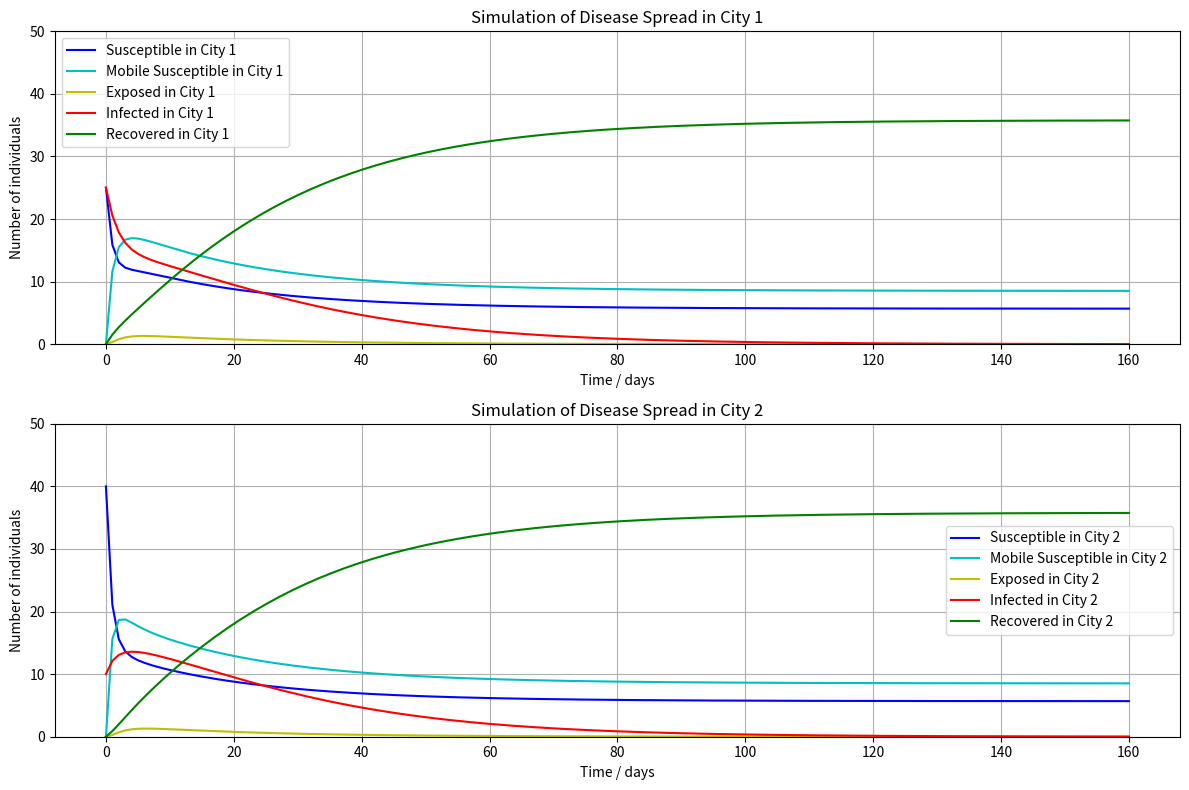

Generate this figure with matplotlib:
import numpy as np
import matplotlib.pyplot as plt
from scipy.integrate import odeint

# Parameters
gamma = 0.75 # Go-out rate
beta = 2./14  # Exposure rate
mu = 0  # Rate of becoming susceptible again
lambda_ = 0.5  # Rate of becoming immobile
alpha = 0.5  # Infection rate
tau = 0.25  # Travel rate between cities
delta = 1./14  # Recovery rate

# Total population in each city
N1 = 50
N2 = 50

# Initial number of infected and exposed individuals
I1_0 = 25
I2_0 =10
E1_0 =0
E2_0 = 0

# Initial conditions
S1_0 = N1 - I1_0 - E1_0
Sg1_0 = 0
R1_0 = 0
S2_0 = N2 - I2_0 - E2_0
Sg2_0 = 0
R2_0 = 0

# Time points
t = np.linspace(0, 160, 160)

# The model equations
def model(y, t, N1, N2, gamma, beta, mu, lambda_, alpha, tau, delta):

    S1, Sg1, E1, I1, R1, S2, Sg2, E2, I2, R2 = y
    N1_total = S1 + Sg1 + E1 + I1 + R1
    N2_total = S2 + Sg2 + E2 + I2 + R2
    
    dS1dt = -gamma * S1 + tau * S2 - tau * S1 + lambda_ * Sg1
    dSg1dt = gamma * S1 - mu * E1 - beta * Sg1 * I1 / N1_total - lambda_ * Sg1 + tau * Sg2 - tau * Sg1
    dE1dt = beta * Sg1 * I1 / N1_total - (alpha + tau) * E1 + tau * E2
    dI1dt = alpha * E1 - (delta + tau) * I1 + tau * I2
    dR1dt = delta * I1 + tau * R2 - tau * R1
    
    dS2dt = -gamma * S2 + tau * S1 - tau * S2 + lambda_ * Sg2
    dSg2dt = gamma * S2 - mu * E2 - beta * Sg2 * I2 / N2_total - lambda_ * Sg2 + tau * Sg1 - tau * Sg2
    dE2dt = beta * Sg2 * I2 / N2_total - (alpha + tau) * E2 + tau * E1
    dI2dt = alpha * E2 - (delta + tau) * I2 + tau * I1
    dR2dt = delta * I2 + tau * R1 - tau * R2

    return [dS1dt, dSg1dt, dE1dt, dI1dt, dR1dt, dS2dt, dSg2dt, dE2dt, dI2dt, dR2dt]

# Initial conditions vector
y0 = [S1_0, Sg1_0, E1_0, I1_0, R1_0, S2_0, Sg2_0, E2_0, I2_0, R2_0]

# Integrate the ODEs
solution = odeint(model, y0, t, args=(N1, N2, gamma, beta, mu, lambda_, alpha, tau, delta))
S1, Sg1, E1, I1, R1, S2, Sg2, E2, I2, R2 = solution.T

max_infections_city1 = np.max(I1)
max_infections_city2 = np.max(I2)

print("Maximum number of infections in City 1:", max_infections_city1)
print("Maximum number of infections in City 2:", max_infections_city2)
plt.figure(figsize=(12, 8))

# City 1
plt.subplot(2, 1, 1)  # 2 rows, 1 column, first subplot
plt.plot(t, S1, 'b-', label='Susceptible in City 1')
plt.plot(t, Sg1, 'c-', label='Mobile Susceptible in City 1')
plt.plot(t, E1, 'y-', label='Exposed in City 1')
plt.plot(t, I1, 'r-', label='Infected in City 1')
plt.plot(t, R1, 'g-', label='Recovered in City 1')
plt.title('Simulation of Disease Spread in City 1')
plt.xlabel('Time / days')
plt.ylabel('Number of individuals')
plt.legend()
plt.grid()
plt.ylim(0, 50)

# City 2
plt.subplot(2, 1, 2)  # 2 rows, 1 column, second subplot
plt.plot(t, S2, 'b-', label='Susceptible in City 2')
plt.plot(t, Sg2, 'c-', label='Mobile Susceptible in City 2')
plt.plot(t, E2, 'y-', label='Exposed in City 2')
plt.plot(t, I2, 'r-', label='Infected in City 2')
plt.plot(t, R2, 'g-', label='Recovered in City 2')
plt.title('Simulation of Disease Spread in City 2')
plt.xlabel('Time / days')
plt.ylabel('Number of individuals')
plt.legend()
plt.grid()
plt.ylim(0, 50)

plt.tight_layout()
plt.show()
